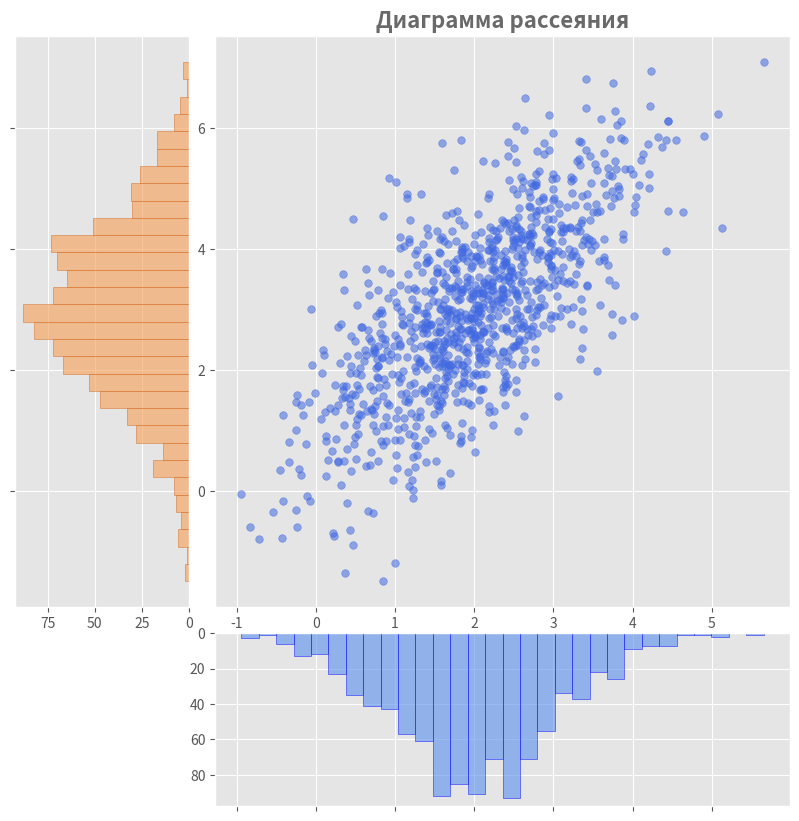

Python code for this plot:
from typing import Any

import matplotlib.pyplot as plt
import numpy as np


class ShapeMismatchError(Exception):
    pass


def visualize_diagrams(
    abscissa: np.ndarray,
    ordinates: np.ndarray,
    diagram_type: Any,
) -> None:
    if abscissa.shape != ordinates.shape:
        raise ShapeMismatchError("abscissa and ordinates must be of equal size")

    if diagram_type not in ("hist", "violin", "box"):
        raise ValueError("diagram_type must be one of: hist, violin, box")

    plt.style.use("ggplot")

    figure = plt.figure(figsize=(10, 10))
    grid = plt.GridSpec(4, 4, wspace=0.15, hspace=0.15)

    axis_scatter = figure.add_subplot(grid[:-1, 1:])
    axis_left = figure.add_subplot(grid[:-1, 0], sharey=axis_scatter)
    axis_bottom = figure.add_subplot(grid[-1, 1:], sharex=axis_scatter)

    axis_scatter.scatter(abscissa, ordinates, color="royalblue", alpha=0.55, s=30)
    axis_scatter.set_title(
        "Диаграмма рассеяния",
        fontsize=16,
        fontweight="bold",
        c="dimgray",
    )
    axis_scatter.set_xlabel("abscissa", fontsize=12, fontweight="bold", c="dimgray")
    axis_scatter.set_ylabel("ordinates", fontsize=12, fontweight="bold", c="dimgray")

    if diagram_type == "hist":
        axis_bottom.hist(
            abscissa,
            bins=30,
            color="cornflowerblue",
            edgecolor="blue",
            alpha=0.65,
        )
        axis_left.hist(
            ordinates,
            bins=30,
            color="sandybrown",
            edgecolor="chocolate",
            alpha=0.65,
            orientation="horizontal",
        )
        axis_bottom.invert_yaxis()
        axis_left.invert_xaxis()
    elif diagram_type == "box":
        axis_bottom.boxplot(
            abscissa,
            vert=False,
            patch_artist=True,
            boxprops=dict(facecolor="cornflowerblue"),
            medianprops=dict(color="navy"),
        )
        axis_left.boxplot(
            ordinates,
            patch_artist=True,
            boxprops=dict(facecolor="sandybrown"),
            medianprops=dict(color="maroon"),
        )
    else:
        violin_bottom = axis_bottom.violinplot(
            abscissa,
            vert=False,
            showmedians=True,
        )
        for body in violin_bottom["bodies"]:
            body.set_facecolor("cornflowerblue")
            body.set_edgecolor("blue")

        for part in violin_bottom:
            if part == "bodies":
                continue
            violin_bottom[part].set_edgecolor("cornflowerblue")

        violin_left = axis_left.violinplot(
            ordinates,
            showmedians=True,
        )
        for body in violin_left["bodies"]:
            body.set_facecolor("sandybrown")
            body.set_edgecolor("chocolate")

        for part in violin_left:
            if part == "bodies":
                continue
            violin_left[part].set_edgecolor("sandybrown")

    axis_left.tick_params(axis="y", labelleft=False)
    axis_bottom.tick_params(axis="x", labelbottom=False)

    plt.show()


if __name__ == "__main__":
    mean = [2, 3]
    cov = [[1, 1], [1, 2]]
    space = 0.2

    abscissa, ordinates = np.random.multivariate_normal(mean, cov, size=1000).T

    visualize_diagrams(abscissa, ordinates, "hist")
    plt.show()
